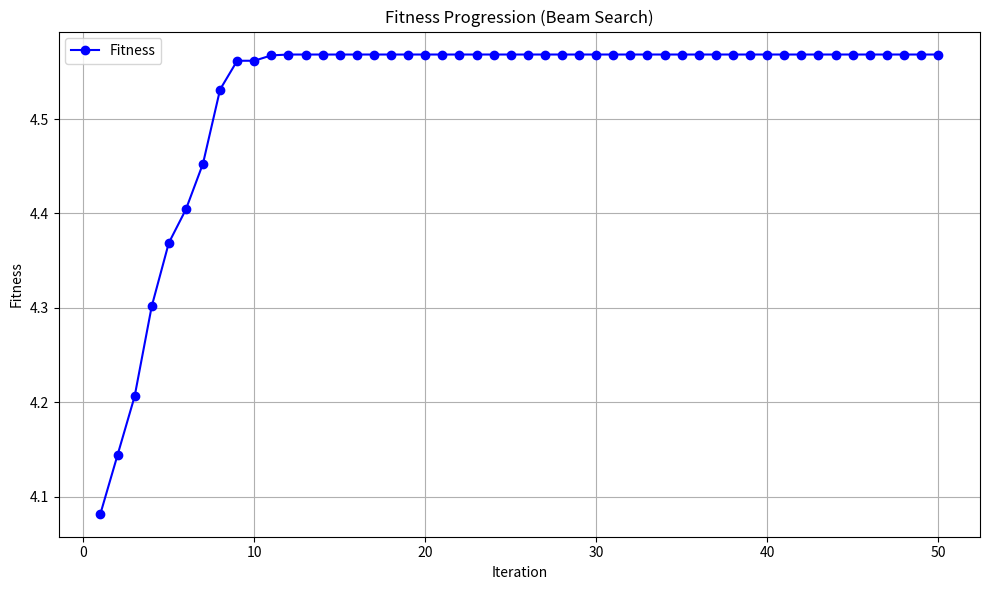

Write Python code to recreate this figure.
import random
import matplotlib.pyplot as plt

# محاسبه مقدار Fitness به صورت دستی
def calculate_fitness_manual(portfolio, returns, covariance):
    portfolio_return = sum(portfolio[i] * returns[i] for i in range(len(returns)))
    portfolio_variance = 0
    for i in range(len(returns)):
        for j in range(len(returns)):
            portfolio_variance += portfolio[i] * portfolio[j] * covariance[i][j]
    portfolio_risk = portfolio_variance ** 0.5
    return portfolio_return / portfolio_risk if portfolio_risk != 0 else 0

# پیاده‌سازی الگوریتم Beam Search
def beam_search_manual(returns, covariance, beam_width=5, iterations=50):
    num_assets = len(returns)
    current_solutions = [[random.random() for _ in range(num_assets)] for _ in range(beam_width)]
    for solution in current_solutions:
        total = sum(solution)
        for i in range(len(solution)):
            solution[i] /= total  # نرمال‌سازی پرتفولیوها

    best_solution = None
    best_fitness = 0
    fitness_progression = []

    for _ in range(iterations):
        new_solutions = []
        for solution in current_solutions:
            for i in range(num_assets):
                modified_solution = solution[:]
                modified_solution[i] += random.uniform(-0.1, 0.1)
                modified_solution = [max(0, x) for x in modified_solution]
                total = sum(modified_solution)
                for j in range(len(modified_solution)):
                    modified_solution[j] /= total  # نرمال‌سازی
                new_solutions.append(modified_solution)

        fitness_values = [calculate_fitness_manual(solution, returns, covariance) for solution in new_solutions]
        sorted_solutions = sorted(
            zip(new_solutions, fitness_values), key=lambda x: x[1], reverse=True
        )
        current_solutions = [sol for sol, _ in sorted_solutions[:beam_width]]
        fitness_progression.append(sorted_solutions[0][1])

        if sorted_solutions[0][1] > best_fitness:
            best_fitness = sorted_solutions[0][1]
            best_solution = sorted_solutions[0][0]

    return best_solution, best_fitness, fitness_progression

# رسم نمودار پیشرفت Fitness
def plot_fitness_progression(data, title="Fitness Progression", x_label="Iteration", y_label="Fitness"):
    plt.figure(figsize=(10, 6))
    plt.plot(range(1, len(data) + 1), data, marker='o', linestyle='-', color='blue', label="Fitness")
    plt.title(title)
    plt.xlabel(x_label)
    plt.ylabel(y_label)
    plt.grid(True)
    plt.legend()
    plt.tight_layout()
    plt.show()

# داده‌های نمونه
returns_example = [0.1, 0.2, 0.15, 0.3]
covariance_example = [
    [0.005, 0.002, 0.001, 0.002],
    [0.002, 0.004, 0.002, 0.001],
    [0.001, 0.002, 0.003, 0.002],
    [0.002, 0.001, 0.002, 0.006],
]

# اجرای الگوریتم Beam Search
best_solution, best_fitness, fitness_progression = beam_search_manual(returns_example, covariance_example)

# نمایش نتایج
print("Best Portfolio:", best_solution)
print("Best Fitness (Return/Risk):", best_fitness)

# رسم نمودار پیشرفت Fitness
plot_fitness_progression(fitness_progression, title="Fitness Progression (Beam Search)")
